Run: headless pygame with SDL's dummy video driver; simulated clock (each Clock.tick advances the game by its frame time, no real sleeping); random seed 0; keys injected as events and as key.get_pressed() state; no mouse input.
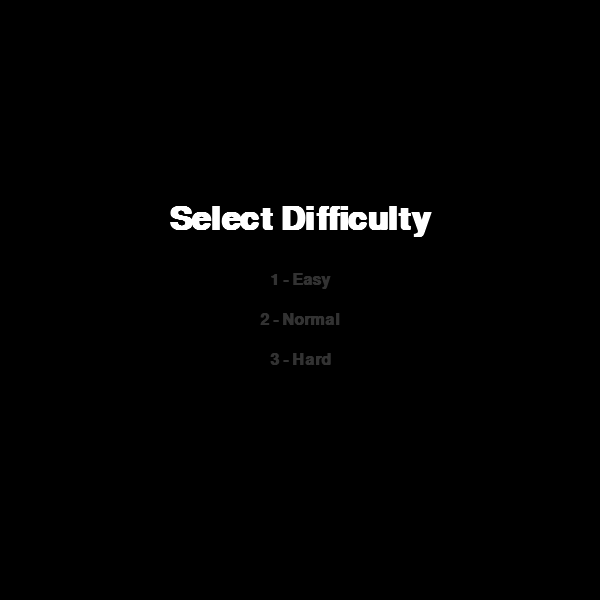
Frame 1 of 4 · flips 1–60 · no input
Frame 2 of 4 · flips 61–180 · tapped SPACE, RETURN · held RIGHT (→), D · screen unchanged from frame 1, image omitted
Frame 3 of 4 · flips 181–300 · held DOWN (↓), S · screen unchanged from frame 2, image omitted
Frame 4 of 4 · flips 301–420 · held LEFT (←), A, UP (↑), W · screen unchanged from frame 3, image omitted

The pygame program that drew these frames:

import pygame
import random
import sys

pygame.init()

# Constants
WIDTH, HEIGHT = 600, 600
BLOCK_SIZE = 20

# Colors
WHITE = (255, 255, 255)
GREEN = (0, 255, 0)
DARK_GREEN = (0, 200, 0)
RED = (255, 0, 0)
BLACK = (0, 0, 0)
GRAY = (50, 50, 50)

# Fonts
font = pygame.font.SysFont('arial', 24, bold=True)
large_font = pygame.font.SysFont('arial', 48, bold=True)

# Setup display
screen = pygame.display.set_mode((WIDTH, HEIGHT))
pygame.display.set_caption("Snake Game")

clock = pygame.time.Clock()

def draw_snake(snake_body):
    for i, block in enumerate(snake_body):
        color = DARK_GREEN if i == 0 else GREEN
        pygame.draw.rect(screen, color, pygame.Rect(block[0], block[1], BLOCK_SIZE, BLOCK_SIZE))

def draw_food(position):
    pygame.draw.rect(screen, RED, pygame.Rect(position[0], position[1], BLOCK_SIZE, BLOCK_SIZE))

def show_text(text, size, color, y_offset=0):
    fnt = large_font if size == "large" else font
    text_surface = fnt.render(text, True, color)
    rect = text_surface.get_rect(center=(WIDTH // 2, HEIGHT // 2 + y_offset))
    screen.blit(text_surface, rect)

def get_random_position():
    return [random.randrange(0, WIDTH, BLOCK_SIZE), random.randrange(0, HEIGHT, BLOCK_SIZE)]

def select_difficulty():
    selecting = True
    difficulty = {"label": "Normal", "fps": 10}
    while selecting:
        screen.fill(BLACK)
        show_text("Select Difficulty", "large", WHITE, -80)
        show_text("1 - Easy", "small", GRAY, -20)
        show_text("2 - Normal", "small", GRAY, 20)
        show_text("3 - Hard", "small", GRAY, 60)
        pygame.display.flip()

        for event in pygame.event.get():
            if event.type == pygame.QUIT:
                pygame.quit()
                sys.exit()
            elif event.type == pygame.KEYDOWN:
                if event.key == pygame.K_1:
                    difficulty = {"label": "Easy", "fps": 7}
                    selecting = False
                elif event.key == pygame.K_2:
                    difficulty = {"label": "Normal", "fps": 10}
                    selecting = False
                elif event.key == pygame.K_3:
                    difficulty = {"label": "Hard", "fps": 15}
                    selecting = False
    return difficulty

def main():
    difficulty = select_difficulty()
    snake = [[100, 100], [80, 100], [60, 100]]
    direction = 'RIGHT'
    change_to = direction
    food_pos = get_random_position()
    score = 0
    game_over = False

    while True:
        for event in pygame.event.get():
            if event.type == pygame.QUIT:
                pygame.quit()
                sys.exit()
            elif event.type == pygame.KEYDOWN:
                if event.key == pygame.K_UP and direction != 'DOWN':
                    change_to = 'UP'
                elif event.key == pygame.K_DOWN and direction != 'UP':
                    change_to = 'DOWN'
                elif event.key == pygame.K_LEFT and direction != 'RIGHT':
                    change_to = 'LEFT'
                elif event.key == pygame.K_RIGHT and direction != 'LEFT':
                    change_to = 'RIGHT'
                elif event.key == pygame.K_e and game_over:
                    main()

        if not game_over:
            direction = change_to
            head_x, head_y = snake[0]

            if direction == 'UP':
                head_y -= BLOCK_SIZE
            elif direction == 'DOWN':
                head_y += BLOCK_SIZE
            elif direction == 'LEFT':
                head_x -= BLOCK_SIZE
            elif direction == 'RIGHT':
                head_x += BLOCK_SIZE

            new_head = [head_x, head_y]

            if (
                head_x < 0 or head_x >= WIDTH or
                head_y < 0 or head_y >= HEIGHT or
                new_head in snake
            ):
                game_over = True

            if not game_over:
                snake.insert(0, new_head)

                if new_head == food_pos:
                    score += 1
                    food_pos = get_random_position()
                else:
                    snake.pop()

        screen.fill(BLACK)
        draw_snake(snake)
        draw_food(food_pos)

        score_text = font.render(f"Score: {score}  |  {difficulty['label']}", True, WHITE)
        screen.blit(score_text, (10, 10))

        if game_over:
            show_text("GAME OVER", "large", WHITE, -30)
            show_text("Press 'E' to Restart", "small", GRAY, 20)

        pygame.display.flip()
        clock.tick(difficulty["fps"])

if __name__ == "__main__":
    main()
